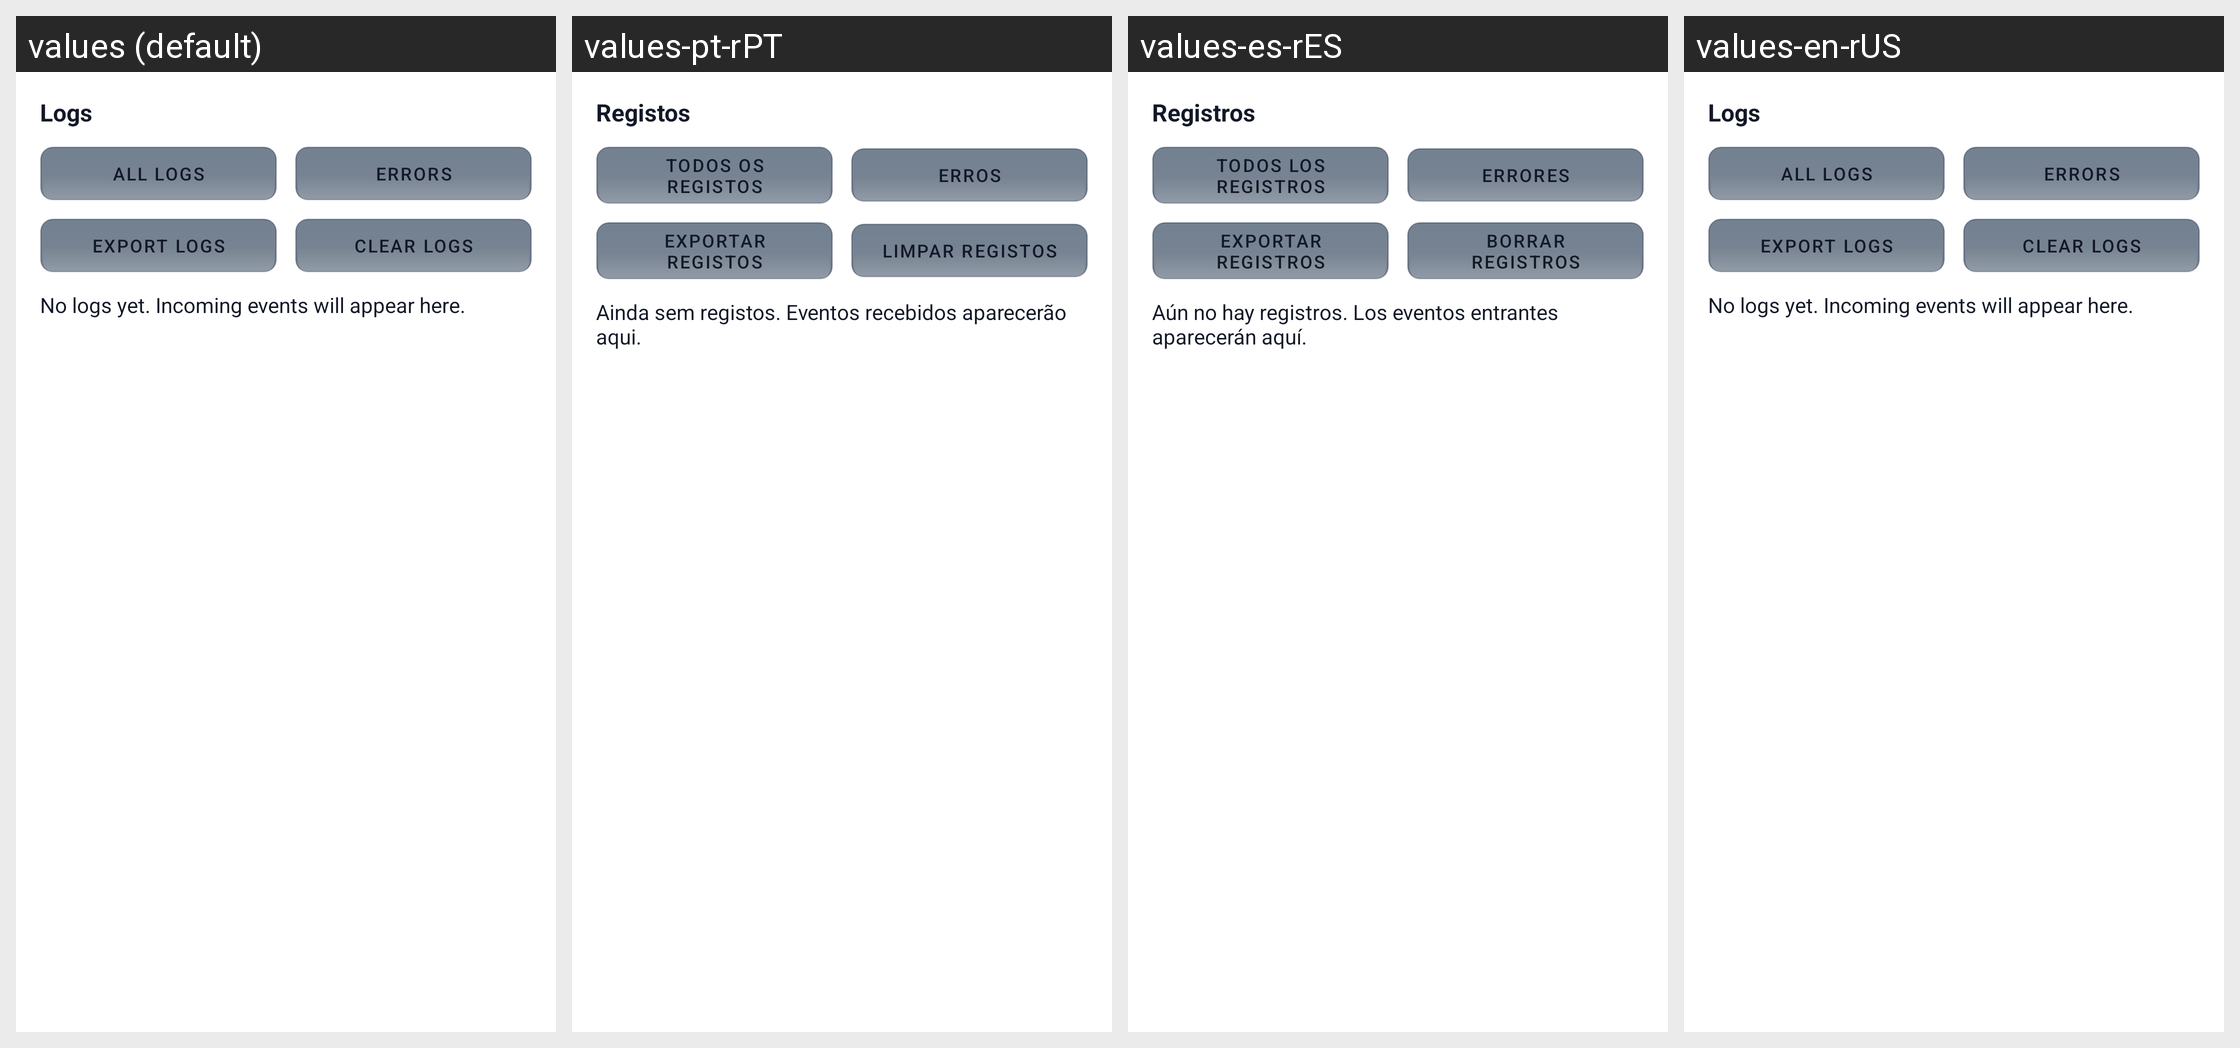

Strings drawn on this Android screen and how each of the app's shown locales translates them:
Android screen res/layout/fragment_logs.xml rendered under 4 locales, left to right: values (default), values-pt-rPT, values-es-rES, values-en-rUS. Device: Nexus 5 (rendered at 1080×1920; each locale shown at half size, 540×960, under a caption strip naming it); theme AppTheme.
Strings drawn on this screen, with the default value and each locale's value (text and hints the layout hard-codes, and strings that could not be matched under every locale, appear in the picture but are not listed):

logs_header
  values: Logs
  values-pt-rPT: Registos
  values-es-rES: Registros
  values-en-rUS: Logs

logs_filter_all
  values: All logs
  values-pt-rPT: Todos os registos
  values-es-rES: Todos los registros
  values-en-rUS: All logs

logs_filter_errors
  values: Errors
  values-pt-rPT: Erros
  values-es-rES: Errores
  values-en-rUS: Errors

logs_export
  values: Export logs
  values-pt-rPT: Exportar registos
  values-es-rES: Exportar registros
  values-en-rUS: Export logs

clear_logs
  values: Clear logs
  values-pt-rPT: Limpar registos
  values-es-rES: Borrar registros
  values-en-rUS: Clear logs

logs_placeholder
  values: No logs yet. Incoming events will appear here.
  values-pt-rPT: Ainda sem registos. Eventos recebidos aparecerão aqui.
  values-es-rES: Aún no hay registros. Los eventos entrantes aparecerán aquí.
  values-en-rUS: No logs yet. Incoming events will appear here.
